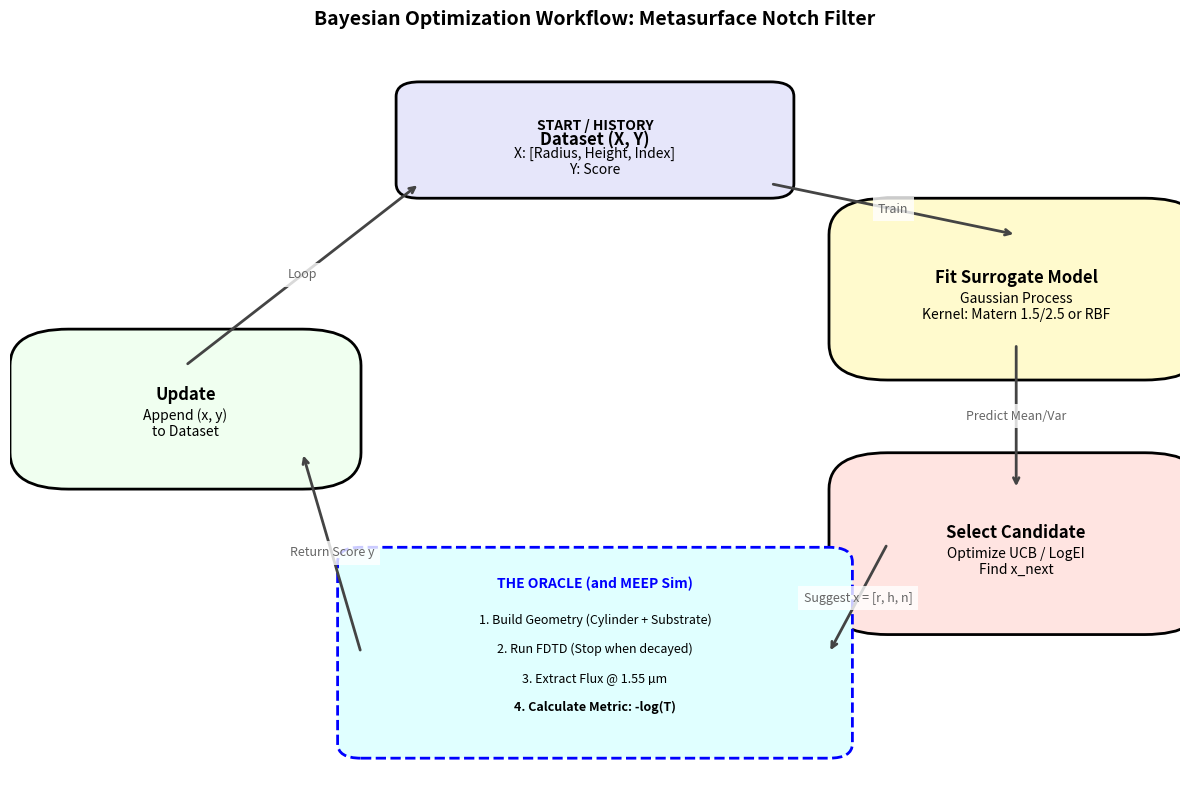

The script that saved this image:
import matplotlib.pyplot as plt
import matplotlib.patches as patches

def plot_bo_workflow_diagram(filename="bo_workflow_diagram.png"):
    """
    Generates a schematic diagram of the specific Bayesian Optimization 
    loop used for the Meep Notch Filter optimization.
    """
    # Create Figure
    fig, ax = plt.subplots(figsize=(12, 8))
    ax.set_xlim(0, 10)
    ax.set_ylim(0, 10)
    ax.axis('off') # Hide axes

    # --- STYLE CONFIG ---
    box_props = dict(boxstyle="round,pad=0.5", ec="black", lw=2)
    font_title = {'weight': 'bold', 'size': 12}
    font_desc = {'size': 10, 'style': 'italic'}
    
    # --- HELPER TO DRAW ARROWS ---
    def draw_arrow(start, end, label=None):
        ax.annotate("", xy=end, xytext=start,
                    arrowprops=dict(arrowstyle="->", lw=2, color="#444444"))
        if label:
            mid_x = (start[0] + end[0]) / 2
            mid_y = (start[1] + end[1]) / 2
            ax.text(mid_x, mid_y, label, ha='center', va='center', 
                    bbox=dict(facecolor='white', edgecolor='none', alpha=0.8),
                    fontsize=9, color="#666666")

    # --- 1. DATA / HISTORY (Top Center) ---
    ax.text(5, 9, "START / HISTORY", ha="center", va="center", weight="bold")
    rect_hist = patches.FancyBboxPatch((3.5, 8.2), 3, 1.2, boxstyle="round,pad=0.2", 
                                       fc="#E6E6FA", ec="black", lw=2)
    ax.add_patch(rect_hist)
    ax.text(5, 8.8, "Dataset (X, Y)", ha="center", va="center", **font_title)
    ax.text(5, 8.5, "X: [Radius, Height, Index]\nY: Score", ha="center", va="center", **font_desc)

    # --- 2. SURROGATE MODEL (Right Top) ---
    rect_gp = patches.FancyBboxPatch((7.5, 6), 2.2, 1.5, **box_props, fc="#FFFACD")
    ax.add_patch(rect_gp)
    ax.text(8.6, 6.9, "Fit Surrogate Model", ha="center", va="center", **font_title)
    ax.text(8.6, 6.5, "Gaussian Process\nKernel: Matern 1.5/2.5 or RBF", ha="center", va="center", **font_desc)

    # --- 3. ACQUISITION (Right Bottom) ---
    rect_acq = patches.FancyBboxPatch((7.5, 2.5), 2.2, 1.5, **box_props, fc="#FFE4E1")
    ax.add_patch(rect_acq)
    ax.text(8.6, 3.4, "Select Candidate", ha="center", va="center", **font_title)
    ax.text(8.6, 3.0, "Optimize UCB / LogEI\nFind x_next", ha="center", va="center", **font_desc)

    # --- 4. THE ORACLE / MEEP (Bottom Center) ---
    # Draw a larger container for the simulation steps
    rect_oracle = patches.FancyBboxPatch((3.0, 0.5), 4.0, 2.5, boxstyle="round,pad=0.2", 
                                         fc="#E0FFFF", ec="blue", lw=2, linestyle="--")
    ax.add_patch(rect_oracle)
    ax.text(5, 2.7, "THE ORACLE (and MEEP Sim)", ha="center", va="center", weight="bold", color="blue")
    
    # Internal Steps of Oracle
    ax.text(5, 2.2, "1. Build Geometry (Cylinder + Substrate)", ha="center", va="center", size=9)
    ax.text(5, 1.8, "2. Run FDTD (Stop when decayed)", ha="center", va="center", size=9)
    ax.text(5, 1.4, "3. Extract Flux @ 1.55 µm", ha="center", va="center", size=9)
    ax.text(5, 1.0, "4. Calculate Metric: -log(T)", ha="center", va="center", size=9, weight="bold")

    # --- 5. UPDATE (Left) ---
    rect_update = patches.FancyBboxPatch((0.5, 4.5), 2.0, 1.2, **box_props, fc="#F0FFF0")
    ax.add_patch(rect_update)
    ax.text(1.5, 5.3, "Update", ha="center", va="center", **font_title)
    ax.text(1.5, 4.9, "Append (x, y)\nto Dataset", ha="center", va="center", **font_desc)

    # --- CONNECTING ARROWS ---
    
    # History -> GP
    draw_arrow((6.5, 8.2), (8.6, 7.5), "Train")
    
    # GP -> Acq
    draw_arrow((8.6, 6.0), (8.6, 4.0), "Predict Mean/Var")
    
    # Acq -> Oracle
    draw_arrow((7.5, 3.25), (7.0, 1.75), "Suggest x = [r, h, n]")
    
    # Oracle -> Update
    draw_arrow((3.0, 1.75), (2.5, 4.5), "Return Score y")
    
    # Update -> History
    draw_arrow((1.5, 5.7), (3.5, 8.2), "Loop")

    plt.title("Bayesian Optimization Workflow: Metasurface Notch Filter", fontsize=14, weight='bold', pad=20)
    plt.tight_layout()
    plt.savefig(filename)
    print(f"Workflow diagram saved to {filename}")
    plt.show()

# Run it
if __name__ == "__main__":
    plot_bo_workflow_diagram()
